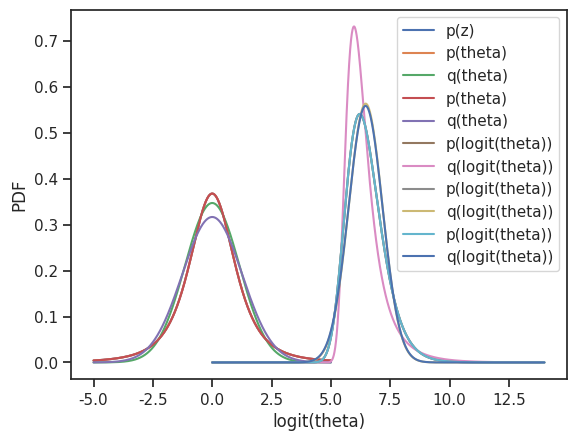

Python code for this plot: (Note: this script raises an exception after producing the figure.)
%matplotlib inline 
import matplotlib.pyplot as plt
import seaborn as sns
import numpy as np
import scipy as sp

sns.set(style='ticks')

nu = 3
logp = sp.stats.t(nu).logpdf

z = np.linspace(-5.0, 5.0, 1000)
plt.plot(z, np.exp(logp(z)), label='p(z)');

def logq(theta, mu, lnsigma):
    # log-Gaussian parameterized by mean and log(sigma)
    sigma = np.exp(lnsigma)
    return sp.stats.norm(mu, sigma).logpdf(theta)

def regression_vi(logp, n, mu_start, lnsigma_start, atol=1e-6):
    """use an optimizer for simple 1D VI"""
    phi_start = np.array([mu_start, lnsigma_start])
    
    # Objective function. Computes sum above on a grid.
    def obj(phi):
        _sigma = np.exp(phi[1])  # get sigma
        
        # This is the grid, factor of 10 is a random choice.
        z = np.linspace(phi[0] - 10.0*_sigma , phi[0] + 10.0*_sigma, n)

        # Build weights and differences.
        logqz = logq(z, phi[0], phi[1])
        w = np.exp(logqz)
        diff = logqz - logp(z)
        return np.sum(diff * diff * w) / np.sum(w)

    # Run the optimizer.
    opts = {'disp': True, 'maxiter': 5000, 'maxfev': 5000,
            'fatol': atol, 'xatol': 1e-8}
    phi_hat = sp.optimize.minimize(obj, phi_start,
                                      method='Nelder-Mead',
                                      options=opts)
    print(phi_hat)
    return phi_hat['x'], phi_hat

phi_hat, res = regression_vi(logp, 100, 100.0, -100.0)

theta = np.linspace(-5.0, 5.0, 1000)
ptheta = np.exp(logp(theta))
qtheta = np.exp(logq(theta, phi_hat[0], phi_hat[1]))

plt.plot(theta, ptheta, label='p(theta)')
plt.plot(theta, qtheta, label='q(theta)')
plt.xlabel('theta')
plt.ylabel('PDF')
plt.legend();

def kl_vi(logp, n, mu_start, lnsigma_start):
    """vi with KL divergence"""
    phi_start = np.array([mu_start, lnsigma_start])
    
    # Objective function. Computes the KL div of q and p.
    def obj(phi):
        # This term is -\int q*log(q).
        # Also known as the differential entropy.
        # For a Gaussian, it can be computed exactly. 
        # See wikipedia or something.
        entropy = phi[1] + 0.5*np.log(2.0 * np.pi) + 0.5 ## 
        
        # now we need to evaluate the second integral in the KL divergence, let's numerically approximate it with a sum
        # This is the grid, factor of 20 is a random choice.
        _sigma = np.exp(phi[1])  # get sigma        
        θ = np.linspace(phi[0] - 20.0*_sigma , phi[0] + 20.0*_sigma, n) #number of grid points 
        dθ = θ[1] - θ[0]  # factor needed for numerical integral
        
        # This term is \int q*log(p)
        logqθ = logq(θ, phi[0], phi[1]) #just evaluate the variational density at each z on the grid and 
                                        # at the current value of phi
        qθ = np.exp(logqθ) # back transform
        return -entropy - np.sum(qθ * logp(θ) * dθ) #KL divergence for this phi
    
    # Pass this objective function to a scipy optimizer
    phi_hat = sp.optimize.minimize(obj, phi_start,
                                      method='Nelder-Mead',
                                      options={'disp': True})
    print(phi_hat)
    return phi_hat['x'], phi_hat

phi_hat, res = kl_vi(logp, 10000, 1.0, 0.0)

theta = np.linspace(-5.0, 5.0, 1000)
ptheta = np.exp(logp(theta))
qtheta = np.exp(logq(theta, phi_hat[0], phi_hat[1]))

plt.plot(theta, ptheta, label='p(theta)')
plt.plot(theta, qtheta, label='q(theta)')
plt.xlabel('theta')
plt.ylabel('PDF')
plt.legend();

def logq_unit(theta, mu, lnsigma):
    """log of Gaussian parameterized by mean and log(sigma)
    has unit integral over 0,1 
    and value zero outside of 0,1
    """
    val = np.zeros_like(theta)
    msk = (theta >= 1.0) | (theta <= 0.0)
    val[msk] = -np.inf
    if np.any(~msk):
        sigma = np.exp(lnsigma)
        a, b = (0.0 - mu) / sigma, (1.0 - mu) / sigma
        val[~msk] = sp.stats.truncnorm.logpdf(theta[~msk], a=a, b=b, loc=mu, scale=sigma)
    
    return val

def logp_hard(theta, a=1e3, b=1):
    val = np.zeros_like(theta)
    msk = (theta >= 1.0) | (theta <= 0.0)
    val[msk] = -np.inf
    if np.any(~msk):
        val[~msk] = a * np.log(theta) + b * np.log(1.0 - theta) - sp.special.betaln(a + 1.0, b + 1.0)
    return val

def kl_vi_unit(logp, n, mu_start, lnsigma_start, eps=1e-8):
    """vi with KL divergence over unit integral"""
    phi_start = np.array([mu_start, lnsigma_start])
    
    # Objective function. Computes the KL div of q and p.
    def obj(phi):
        # This term is -\int q*log(q).
        sigma = np.exp(phi[1])
        a, b = (0.0 - phi[0]) / sigma, (1.0 - phi[0]) / sigma
        entropy = sp.stats.truncnorm.entropy(a=a, b=b, loc=phi[0], scale=sigma)

        # This is the grid, factor of 20 is a random choice.
        _sigma = np.exp(phi[1])  # get sigma        
        theta = np.linspace(eps, 1.0 - eps, n)
        dtheta= theta[1] - theta[0]  # factor needed for numerical integral
        
        # This term is \int q*log(p)
        logqtheta = logq_unit(theta, phi[0], phi[1])
        qtheta = np.exp(logqtheta)

        return -entropy - np.sum(qtheta * logp(theta) * dtheta)

    # Run the optimizer.
    phi_hat = sp.optimize.minimize(obj, phi_start,
                                      method='Nelder-Mead',
                                      options={'disp': True, 'maxfev': 10000})
    print(phi_hat)
    return phi_hat['x'], phi_hat

phi_hat, res = kl_vi_unit(logp_hard, 10000, 0.0, 0.0)

theta = np.linspace(0.5, 0.999999, 100000)
ptheta = np.exp(logp_hard(theta))
qtheta = np.exp(logq_unit(theta, phi_hat[0], phi_hat[1]))
dtheta_dlogittheta = theta * (1.0 - theta)

plt.plot(sp.special.logit(theta), ptheta * dtheta_dlogittheta, label='p(logit(theta))')
plt.plot(sp.special.logit(theta), qtheta * dtheta_dlogittheta, label='q(logit(theta))')
plt.xlabel('logit(theta)')
plt.ylabel('PDF')
plt.legend();

def logp_easy(logitθ, a=1e3, b=1):
    logabsjac = -1.0 * (np.log(1.0 + np.exp(-logitθ)) + np.log(1.0 + np.exp(logitθ)))
    return (-a * np.log(1.0 + np.exp(-logitθ)) - b * np.log(1.0 + np.exp(logitθ)) + 
            logabsjac - 
            sp.special.betaln(a + 1.0, b + 1.0))

phi_hat, res = kl_vi(logp_easy, 10000, 1.0, 0.0)

logit_theta = np.linspace(0.0, 14.0, 100000)
plogit_theta = np.exp(logp_easy(logit_theta))
qlogit_theta = np.exp(logq(logit_theta, phi_hat[0], phi_hat[1]))

plt.plot(logit_theta, plogit_theta, label='p(logit(theta))')
plt.plot(logit_theta, qlogit_theta, label='q(logit(theta))')
plt.xlabel('logit(z)')
plt.ylabel('PDF')
plt.legend();

def dlogp_easy_dzeta(zeta):
    theta = sp.special.expit(zeta)
    return (1e3 + 1.0) * (1.0 - theta) - 2 * theta

def kl_vi_with_sgd(dlogp, mu, lnsigma, rng, n_iter=100000, n_draw=1, eta=5e-4, eta_decay=5e-5):
    for i in range(n_iter):
        # Draw the points and convert back to draws from the variational approximation.
        zeta_standard = rng.normal(size=n_draw)
        sigma = np.exp(lnsigma)
        zeta = zeta_standard*sigma + mu
        
        # Compute the derivs.
        dkl_dmu = -np.mean(dlogp(zeta))
        dkl_dlnsigma = -np.mean(dlogp(zeta) * zeta_standard * sigma) - 1
        
        # Now do SGD with the KL divergence.
        lnsigma -= dkl_dlnsigma * eta
        mu -= dkl_dmu * eta
        
        # Decay the learning rate.
        eta *= 1.0 - eta_decay
        
        if not (i % (n_iter // 25)):
            print("iter, mu, lnsigma: % 7d|% 10.4e|% 10.4e" % 
                  (i, mu, lnsigma))
        
    return np.array([mu, lnsigma])

rng = np.random.RandomState(seed=5678)
phi_hat = kl_vi_with_sgd(dlogp_easy_dzeta, 0.0, 0.0, rng)

logit_theta = np.linspace(0.0, 14.0, 100000)
plogit_theta = np.exp(logp_easy(logit_theta))
qlogit_theta = np.exp(logq(logit_theta, phi_hat[0], phi_hat[1]))

plt.plot(logit_theta, plogit_theta, label='p(logit(theta))')
plt.plot(logit_theta, qlogit_theta, label='q(logit(theta))')
plt.xlabel('logit(theta)')
plt.ylabel('PDF')
plt.legend();

import pymc as pm
import arviz as az
import pytensor.tensor as pt

size = 50
true_intercept = 1
true_slope = 2
x = np.linspace(0, 1, size)

# y = a + b*x
true_regression_line = true_intercept + true_slope * x

# add noise
y = true_regression_line + np.random.normal(scale=.5, size=size)

fig = plt.figure(figsize=(7, 7))
ax = fig.add_subplot(111, xlabel='x', ylabel='y', title='Generated data and underlying model')
#plt.plot(x, y,"bo", label='sampled data', alpha =0.01)
ax.plot(x, y,"bo", label='sampled data',alpha =0.5)
ax.plot(x, true_regression_line, label='true regression line', lw=2.,color = "red")
plt.legend(loc=0);

with pm.Model() as model:
    
    # Define priors
    sigma = pm.HalfCauchy('sigma', beta=10)
    intercept = pm.Normal('Intercept', 0, sigma=20)
    x_coeff = pm.Normal('x', 0, sigma=20)
    
    # Define likelihood
    likelihood = pm.Normal('y', mu=intercept + x_coeff * x,
                        sigma=sigma, observed=y)
    
    trace = pm.sample(1000, tune=2000) 


az.plot_trace(trace);

with model:
    approx = pm.fit(n=20_000)

approx

plt.plot(approx.hist[5000:]);

trace_vi = approx.sample() 
az.plot_trace(trace_vi);

with model:
    approx_fr = pm.fit(n=10_000, method='fullrank_advi')

trace_fullrank = approx_fr.sample() 
az.plot_trace(trace_fullrank);

import pandas as pd
drug = (101,100,102,104,102,97,105,105,98,101,100,123,105,103,100,95,102,106,
        109,102,82,102,100,102,102,101,102,102,103,103,97,97,103,101,97,104,
        96,103,124,101,101,100,101,101,104,100,101)
placebo = (99,101,100,101,102,100,97,101,104,101,102,102,100,105,88,101,100,
           104,100,100,100,101,102,103,97,101,101,100,101,99,101,100,100,
           101,100,99,101,100,102,99,100,99)

y1 = np.array(drug)
y2 = np.array(placebo)
y = pd.DataFrame(dict(value=np.r_[y1, y2], group=np.r_[['drug']*len(drug), ['placebo']*len(placebo)]))

y.hist('value', by='group');

# Write answer here

w = np.array([.2, .8])
mu = np.array([-.3, .5])
sd = np.array([.1, .1])

with pm.Model() as mixture_model:
    x = pm.NormalMixture('x', w=w, mu=mu, sigma=sd)
    x2 = pm.Deterministic('x2', x ** 2)
    sin_x = pm.Deterministic('sin_x', pm.math.sin(x))

with mixture_model:
    mixture_trace = pm.sample(10_000, tune=5000, target_accept=0.9, cores=2, random_seed=(1, 42))

az.plot_trace(mixture_trace)
plt.tight_layout()

with mixture_model:
    mean_field = pm.fit()

meanfield_trace = mean_field.sample(500)
az.plot_trace(meanfield_trace, var_names=['x']);

from pymc.variational.callbacks import CheckParametersConvergence

with mixture_model:
    mean_field = pm.fit(callbacks=[CheckParametersConvergence()])

plt.plot(mean_field.hist);

with mixture_model:
    mean_field = pm.fit(method='advi', callbacks=[pm.callbacks.CheckParametersConvergence(diff='absolute')])

plt.plot(mean_field.hist);

with mixture_model:
    advi = pm.ADVI()

advi.approx

advi.approx.shared_params

advi.approx.mean.eval(), advi.approx.std.eval()

tracker = pm.callbacks.Tracker(
    mean=advi.approx.mean.eval,  # callable that returns mean
    std=advi.approx.std.eval  # callable that returns std
)

approx = advi.fit(20_000, callbacks=[tracker])

fig = plt.figure(figsize=(16, 9))
mu_ax = fig.add_subplot(221)
std_ax = fig.add_subplot(222)
hist_ax = fig.add_subplot(212)
mu_ax.plot(tracker['mean'])
mu_ax.set_title('Mean track')
std_ax.plot(tracker['std'])
std_ax.set_title('Std track')
hist_ax.plot(advi.hist)
hist_ax.set_title('Negative ELBO track');

advi.refine(10_000)

fig = plt.figure(figsize=(16, 9))
mu_ax = fig.add_subplot(221)
std_ax = fig.add_subplot(222)
hist_ax = fig.add_subplot(212)
mu_ax.plot(tracker['mean'])
mu_ax.set_title('Mean track')
std_ax.plot(tracker['std'])
std_ax.set_title('Std track')
hist_ax.plot(advi.hist)
hist_ax.set_title('Negative ELBO track');

import seaborn as sns
ax = sns.kdeplot(mixture_trace.posterior['x'].values.ravel(), label='NUTS');
sns.kdeplot(approx.sample(10_000).posterior['x'].values.ravel(), label='ADVI');

with mixture_model:
    svgd_approx = pm.fit(300, method='svgd', inf_kwargs=dict(n_particles=1000), 
                         obj_optimizer=pm.sgd(learning_rate=0.01))

ax = sns.kdeplot(mixture_trace.posterior['x'].values.ravel(), label='NUTS');
sns.kdeplot(svgd_approx.sample(2000).posterior['x'].values.squeeze(), label='SVGD');

# Raw values
data = np.random.rand(400_000, 100) 
# Scaled values
data *= np.random.randint(1, 5, size=(100,))
# Shifted values
data += np.random.rand(100) * 2   

with pm.Model() as model:
    mu = pm.Flat('mu', shape=(100,))
    sd = pm.HalfNormal('sd', shape=(100,))
    like = pm.Normal('like', mu, sd, observed=data)

def stop_after_10(approx, loss_history, i):
    if (i > 0) and (i % 10) == 0:
        raise StopIteration('I was slow, sorry')

with model:
    advifit = pm.fit(callbacks=[stop_after_10])

X = pm.Minibatch(data, batch_size=500)

with pm.Model() as model:
    
    mu = pm.Normal('mu', mu=0., sigma=1.e5, shape=(100,))
    sd = pm.HalfNormal('sd', shape=(100,))
    likelihood = pm.Normal('likelihood', mu, sd, observed=X, total_size=data.size)

with model:
    advifit = pm.fit()

plt.plot(advifit.hist);

dir(pm.distributions.timeseries)

# Write your answer here

%load_ext watermark
%watermark -n -u -v -iv -w